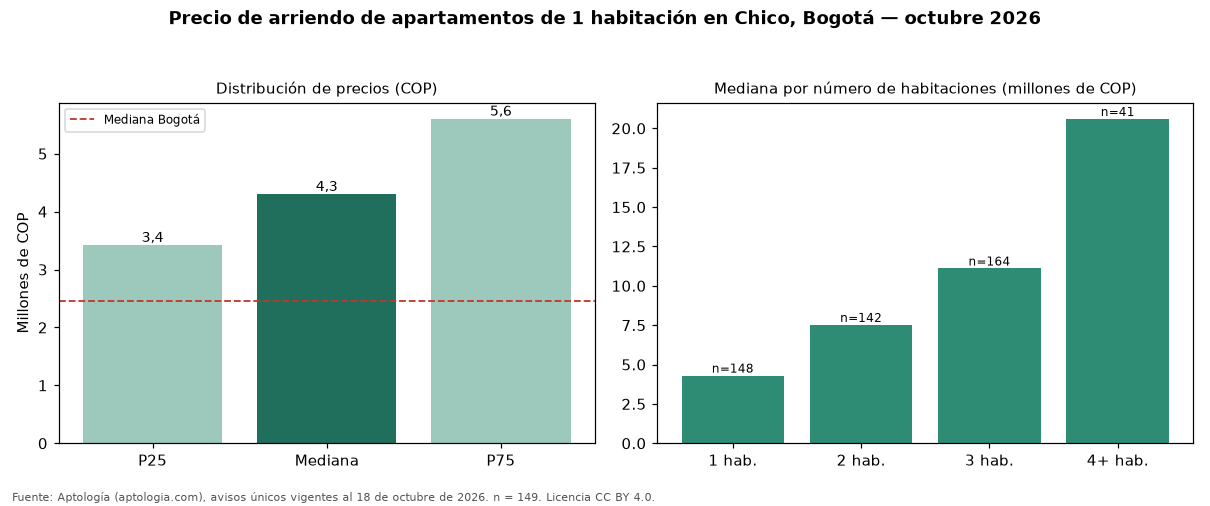

Source data for this figure (header and first rows):
seccion, metrica, valor_cop, n
precio, p25, 3420000, 149
precio, mediana, 4300000, 149
precio, p75, 5600000, 149
cop_por_m2, p25, 68145, 149
cop_por_m2, mediana, 83333, 149
cop_por_m2, p75, 98403, 149
area, area_mediana_m2, 58.0, 149
habitaciones, 1, 4300000, 148
habitaciones, 2, 7520000, 142
habitaciones, 3, 11100000, 164
habitaciones, 4+, 20596315, 41
administracion, mediana, 650000, 83
estrato, moda, 6, 
parqueadero, porcentaje_con_parqueadero, 86.6, 149
ciudad, mediana_ciudad, 2450000, 3593
ciudad, mediana_cop_por_m2_ciudad, 61607, 3593
